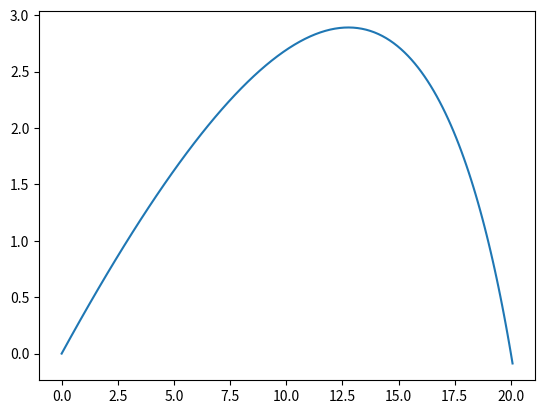

The matplotlib source for this figure:
import math
import numpy
import matplotlib.pyplot as this_plot
from scipy.optimize import fsolve

# Set constants
# theta from degrees to radians
theta = math.radians(20)
# Vector position of the hole
hole = numpy.array([20, 0, 0])
h = hole
# Gravitational constant
g = -9.81
# Air resistance
mu = 0.05
# Mass of golf ball
m = 0.045

# Import useful maths functions
def sin(a):
    return math.sin(a)
def cos(a):
    return math.cos(a)
def tan(a):
    return math.tan(a)
def sec(a):
    return 1.0/cos(a)
def exp(a):
    return math.exp(a)

# Define the function to be solved by fsolve
def F(T):
    # The function is split into parts to make debugging the equation easier
    # pe1 is the value used with e
    pe1 = -(mu/m)*T
    # pn is part n
    p1 = T*mu*m*g
    p2 = (m**2)*g
    p3 = 1-exp(pe1)
    p4 = (mu**2)*h[0]*tan(theta)
    p5 = (mu**2)*h[2]
    # Combine all of the parts into one equation
    f = p1-(p2*p3)+p4-p5
    return f

# Use fsolve to find the value of T
# fsolve finds when F(T) = 0 using numerical analysis
def find_T():
    # Use 0 as the starting point
    T = fsolve(F, 0)[0]
    return T

# Find the initial velocity from T value
def find_u0(T):
    # The function is split into parts
    # pe1 is the value used with e
    pe1 = -(mu/m)*T
    p1 = mu*h[0]*sec(theta)
    p2 = m*(1-exp(pe1))
    # Combine all of the parts into one equation
    u0 = p1/p2
    return u0

# The equation for x(t)
# Returns the vector position of the golf ball at a given time t
def x(u0, t, T):
    # The functions are split into parts
    # pe1 and pe2 are values used with e
    pe1 = -(mu/m)*t
    pe2 = -(mu/m)*T
    # Parts of xi(t)
    ip1 = h[0]*(1-exp(pe1))
    ip2 = 1-exp(pe2)
    # Combine the parts of xi(t)
    i = ip1/ip2
    # Parts of xk(t)
    kp1 = (m*g*t)/mu
    kp2 = (mu*h[2])-(m*g*T)
    kp3 = mu*(1-exp(pe2))
    kp4 = (m*g*T)-(mu*h[2])
    kp5 = exp(pe1)
    kp6 = kp3
    # Combine the parts of xk(t)
    k = kp1+(kp2/kp3)+((kp4*kp5)/kp6)
    # Return x as vector
    this_x = numpy.array([i, 0, k])
    return this_x

def dx(u0, t, T):
    # The functions are split into parts
    # pe1 and pe2 are values used with e
    pe1 = -(mu/m)*t
    pe2 = -(mu/m)*T
    # Parts of xi(t)
    ip1 = mu*h[0]*exp(pe1)
    ip2 = m*(1-exp(pe2))
    # Combine the parts of xi(t)
    i = ip1/ip2
    # xj = 0 since 2D
    j = 0
    # Parts of xk(t)
    kp1 = (m*g)/mu
    kp2 = (mu*h[2])-(T*m*g)
    kp3 = exp(pe1)
    kp4 = m*(1-exp(pe2))
    # Combine the parts of xk(t)
    k = kp1+((kp2*kp3)/kp4)
    # Return dx/dt as vector
    this_dx = numpy.array([i, 0, k])
    return this_dx

# Find T and print the result
T = find_T()
print('T: ' + str(T))
# Find u0 and print the result
u0 = find_u0(T)
print('u0: ' + str(u0))

# Create an array of t values for plotting x(t)
t_range = numpy.arange(0,101*T/100,T/100)

# Create empty arrays for x and dx
x_range = []
dx_range = []

# Populate the x and dx arrays
for t in t_range:
    x_range.append(x(u0, t, T))
    dx_range.append(dx(u0, t, T))

# Create empty arrays for x and y for plotting
xplot = []
yplot = []

# Populate x and y with the values from the array
for i in range(len(x_range)):
    xplot.append(x_range[i][0])
    yplot.append(x_range[i][2])

# Plot the graph of xi(t) against xk(t) 
# x = xi(t), y = xk(t)
this_plot.plot(xplot, yplot)
this_plot.show()